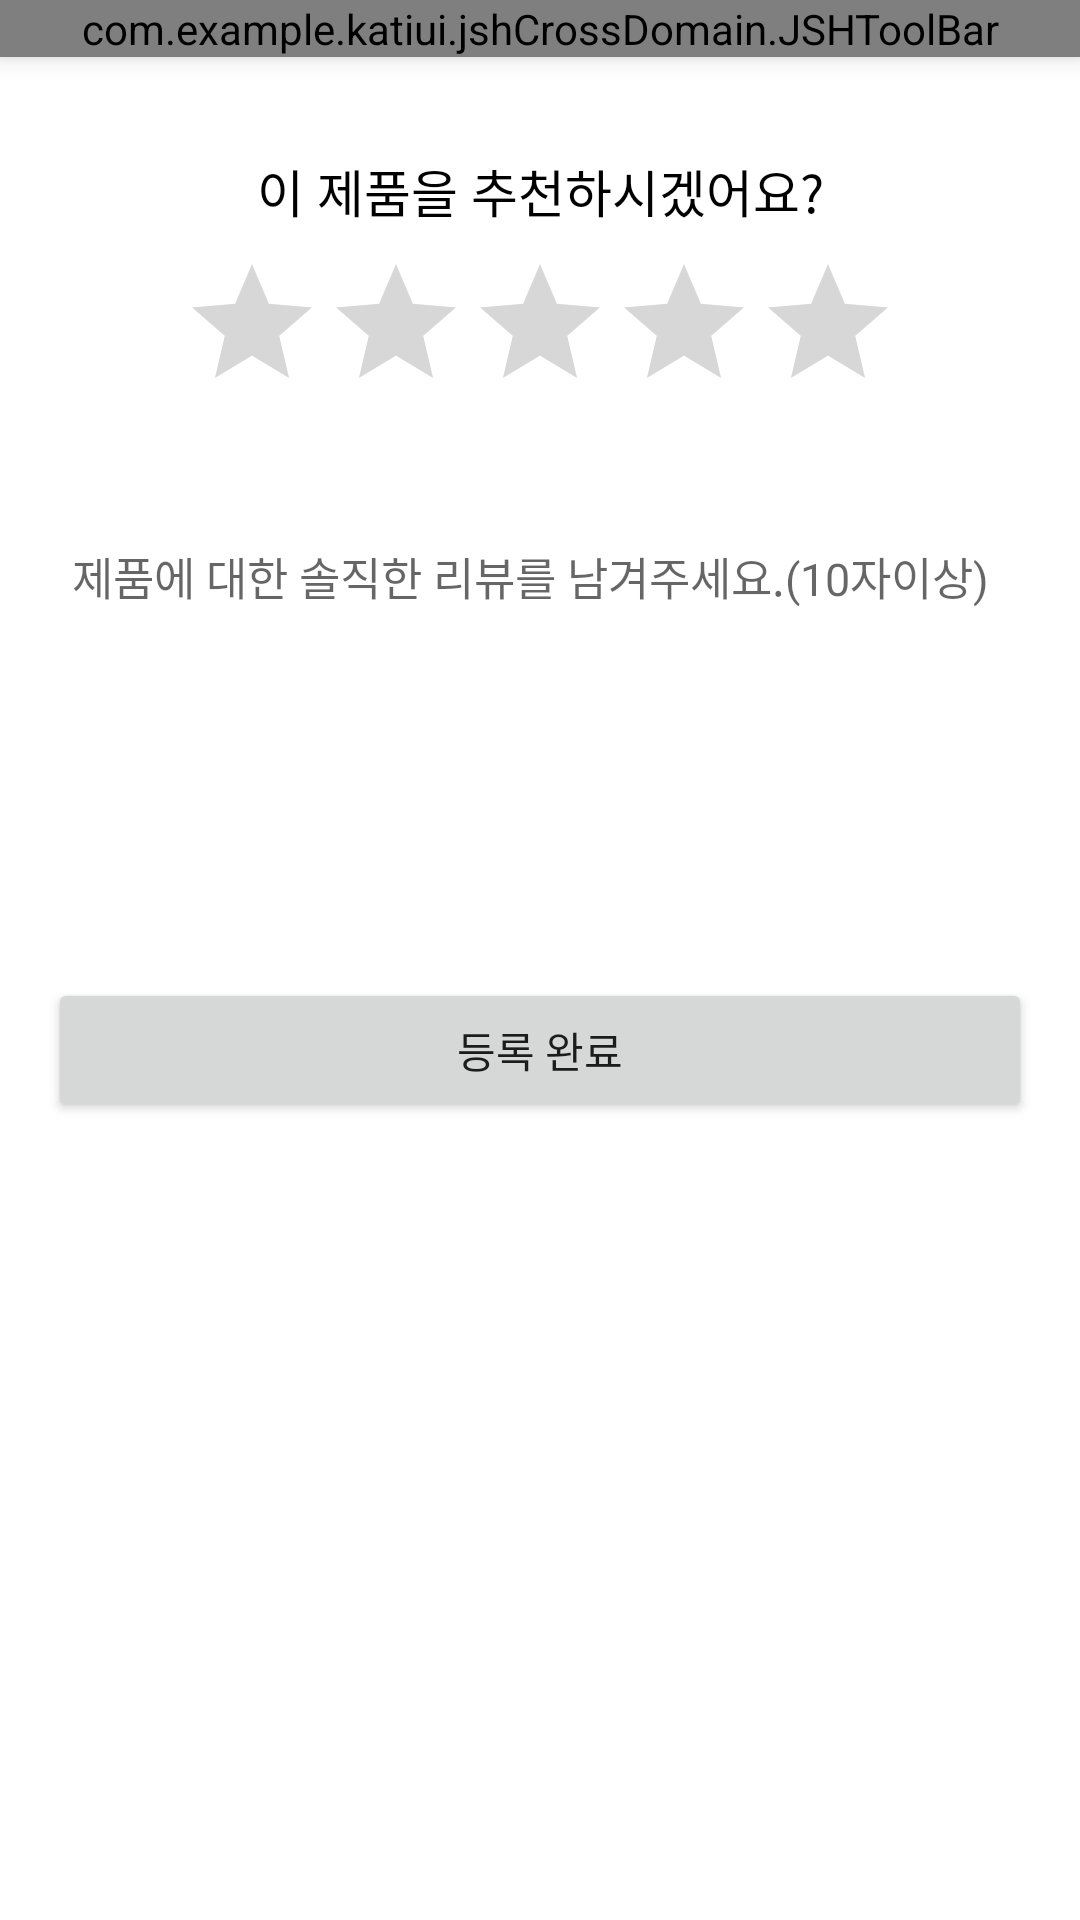

Reconstruct the res/layout file that produces this screen, plus the resources it refers to.
<!-- AndroidManifest.xml: application theme Theme.KatiUI -->
<!-- res/layout/activity_review.xml -->
<?xml version="1.0" encoding="utf-8"?>
<androidx.constraintlayout.widget.ConstraintLayout xmlns:android="http://schemas.android.com/apk/res/android"
    xmlns:app="http://schemas.android.com/apk/res-auto"
    xmlns:tools="http://schemas.android.com/tools"
    android:layout_width="match_parent"
    android:layout_height="match_parent"
    tools:context=".kati.review.ReviewActivity">

    <com.example.katiui.jshCrossDomain.JSHToolBar
        android:id="@+id/favorite_toolbar"
        android:layout_width="match_parent"
        android:layout_height="wrap_content"
        app:layout_constraintTop_toTopOf="parent"
        android:background="@color/white"
        app:button_image="@drawable/jsh_before"
        android:elevation="5dp"
        app:title="제품 이름" />

    <TextView
        android:id="@+id/textView17"
        android:layout_width="wrap_content"
        android:layout_height="wrap_content"
        android:text="이 제품을 추천하시겠어요?"
        android:layout_marginTop="32dp"
        android:textColor="@color/black"
        android:textSize="17sp"

        app:layout_constraintEnd_toEndOf="parent"
        app:layout_constraintStart_toStartOf="parent"
        app:layout_constraintTop_toBottomOf="@+id/favorite_toolbar" />

    <RatingBar
        android:id="@+id/ratingBar2"
        android:layout_width="wrap_content"
        android:layout_height="wrap_content"
        app:layout_constraintEnd_toEndOf="parent"
        android:progressTint="@color/kati_orange"
        android:layout_marginTop="8dp"
        app:layout_constraintStart_toStartOf="parent"
        app:layout_constraintTop_toBottomOf="@+id/textView17" />

    <EditText
        android:id="@+id/editTextTextPersonName"
        android:layout_width="match_parent"
        android:layout_height="145dp"
        android:textSize="15sp"
        android:background="@drawable/edittext_bg"
        android:ems="10"
        android:gravity="left"
        android:layout_marginTop="32dp"
        android:layout_marginHorizontal="16dp"
        android:inputType="textMultiLine"
        android:padding="8dp"
        android:hint="제품에 대한 솔직한 리뷰를 남겨주세요.(10자이상)"
        app:layout_constraintEnd_toEndOf="parent"
        app:layout_constraintStart_toStartOf="parent"
        app:layout_constraintTop_toBottomOf="@+id/ratingBar2" />

    <Button
        android:id="@+id/button6"
        android:layout_width="match_parent"
        android:layout_height="wrap_content"
        android:layout_marginHorizontal="16dp"
        android:text="등록 완료"
        android:layout_marginTop="8dp"
        app:layout_constraintEnd_toEndOf="parent"
        app:layout_constraintStart_toStartOf="parent"
        app:layout_constraintTop_toBottomOf="@+id/editTextTextPersonName" />

</androidx.constraintlayout.widget.ConstraintLayout>
<!-- resources referenced by this layout -->
<resources>
  <color name="black">#FF000000</color>
  <color name="kati_orange">#F08430</color>
  <color name="white">#FFFFFFFF</color>
  <style name="Theme.KatiUI" parent="Theme.MaterialComponents.DayNight.NoActionBar">
          
          <item name="colorPrimary">@color/purple_500</item>
          <item name="colorPrimaryVariant">@color/purple_700</item>
          <item name="colorOnPrimary">@color/white</item>
          
          <item name="colorSecondary">@color/kati_red</item>
          <item name="colorSecondaryVariant">@color/kati_red</item>
          <item name="colorOnSecondary">@color/black</item>
          
          <item name="android:statusBarColor" tools:targetApi="l">?attr/colorPrimaryVariant</item>
          
          <item name="android:colorEdgeEffect">@color/kati_gray</item>
      </style>
  <color name="purple_500">#FF6200EE</color>
  <color name="purple_700">#FF3700B3</color>
  <color name="kati_red">#E53154</color>
  <color name="kati_gray">#B9B9B9</color>
</resources>
